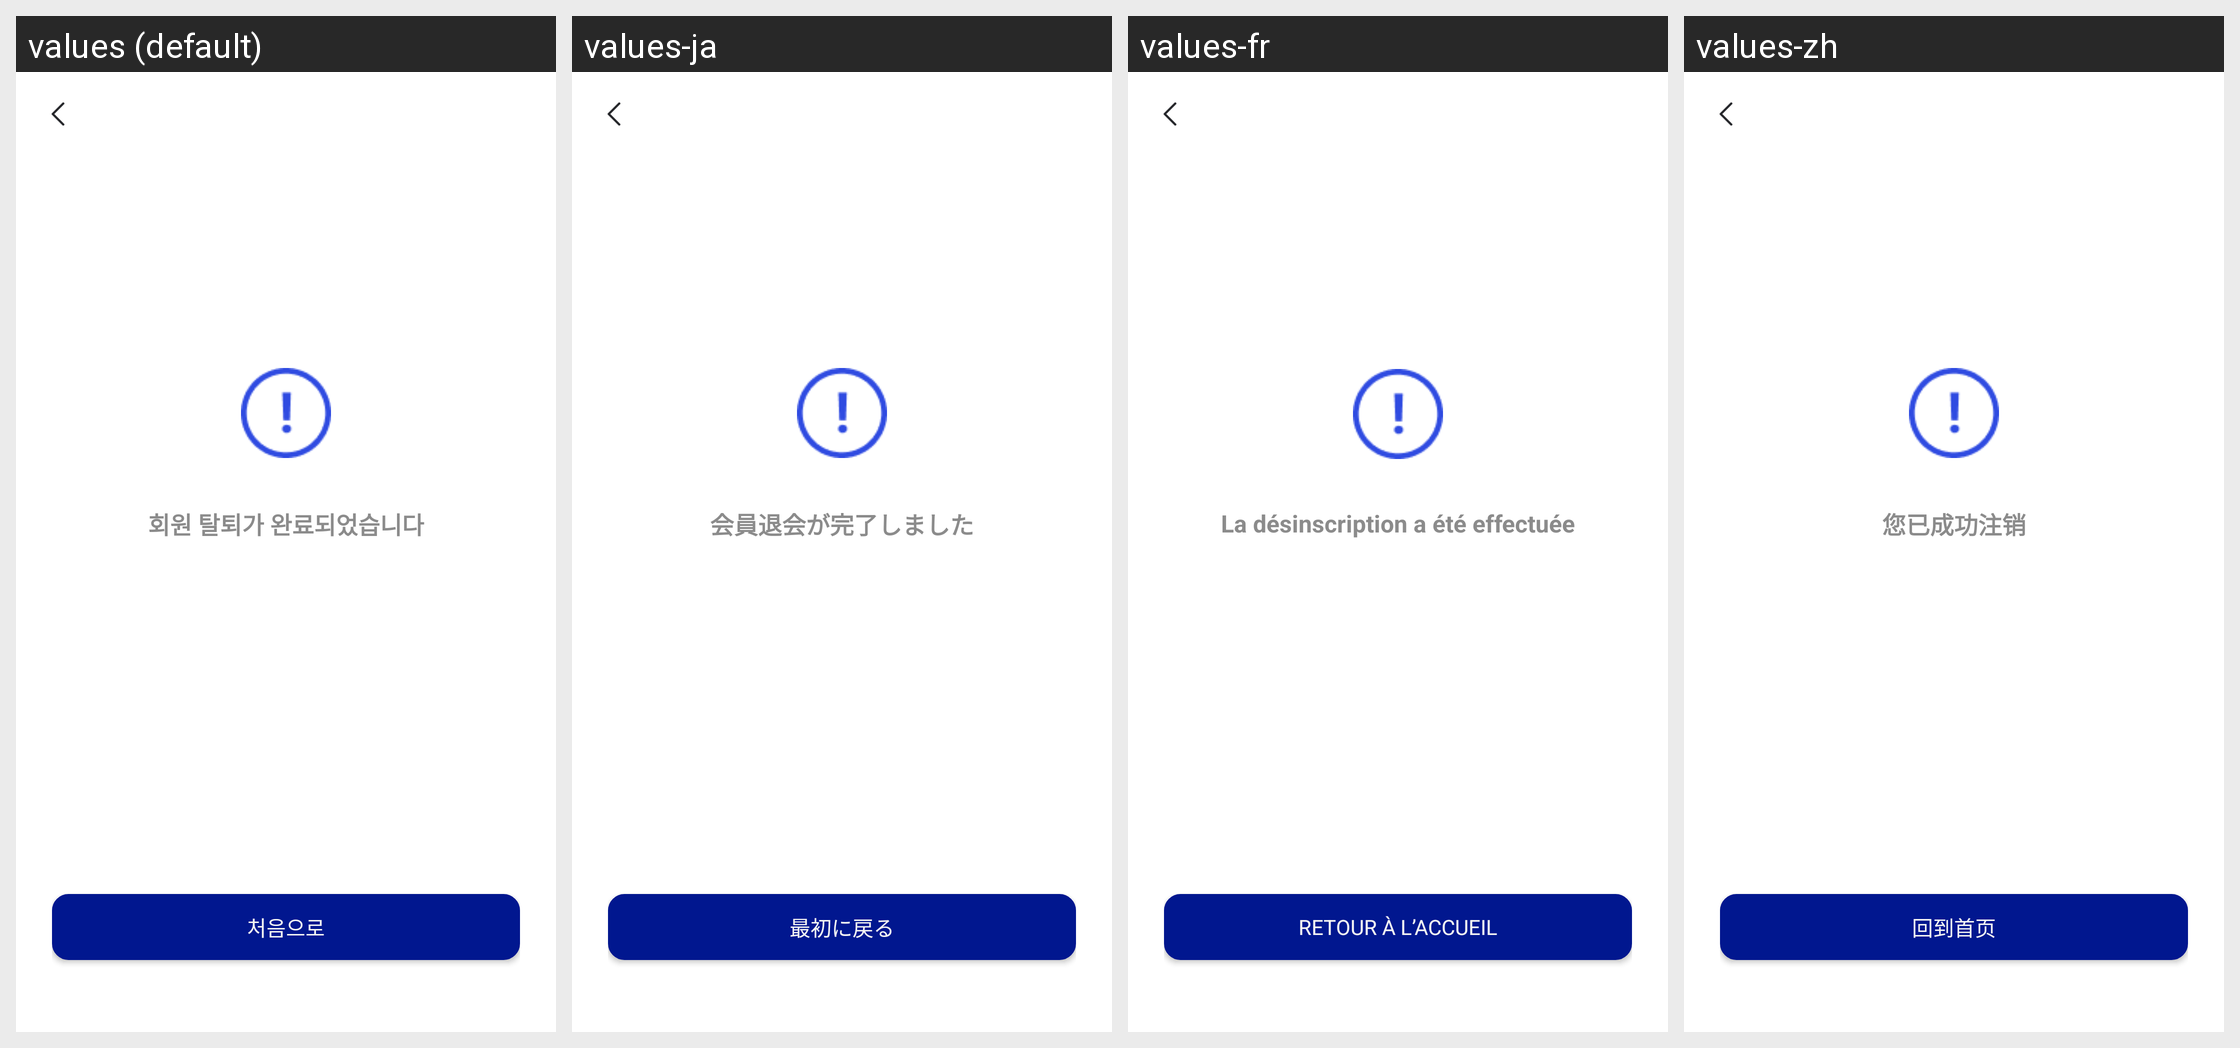

The Android screen above is rendered under several locales of the same app. Produce the string resources it draws, with the default and per-locale values.
Android screen res/layout/activity_unsubscribe_success.xml rendered under 4 locales, left to right: values (default), values-ja, values-fr, values-zh. Device: Nexus 5 (rendered at 1080×1920; each locale shown at half size, 540×960, under a caption strip naming it); theme Theme.MoneyChanger.
Other locales in the repository, not shown: values-en.
Strings drawn on this screen, with the default value and each locale's value (text and hints the layout hard-codes, and strings that could not be matched under every locale, appear in the picture but are not listed):

unsubscribe_success
  values: 회원 탈퇴가 완료되었습니다
  values-ja: 会員退会が完了しました
  values-fr: La désinscription a été effectuée
  values-zh: 您已成功注销

to_start
  values: 처음으로
  values-ja: 最初に戻る
  values-fr: Retour à l’accueil
  values-zh: 回到首页
